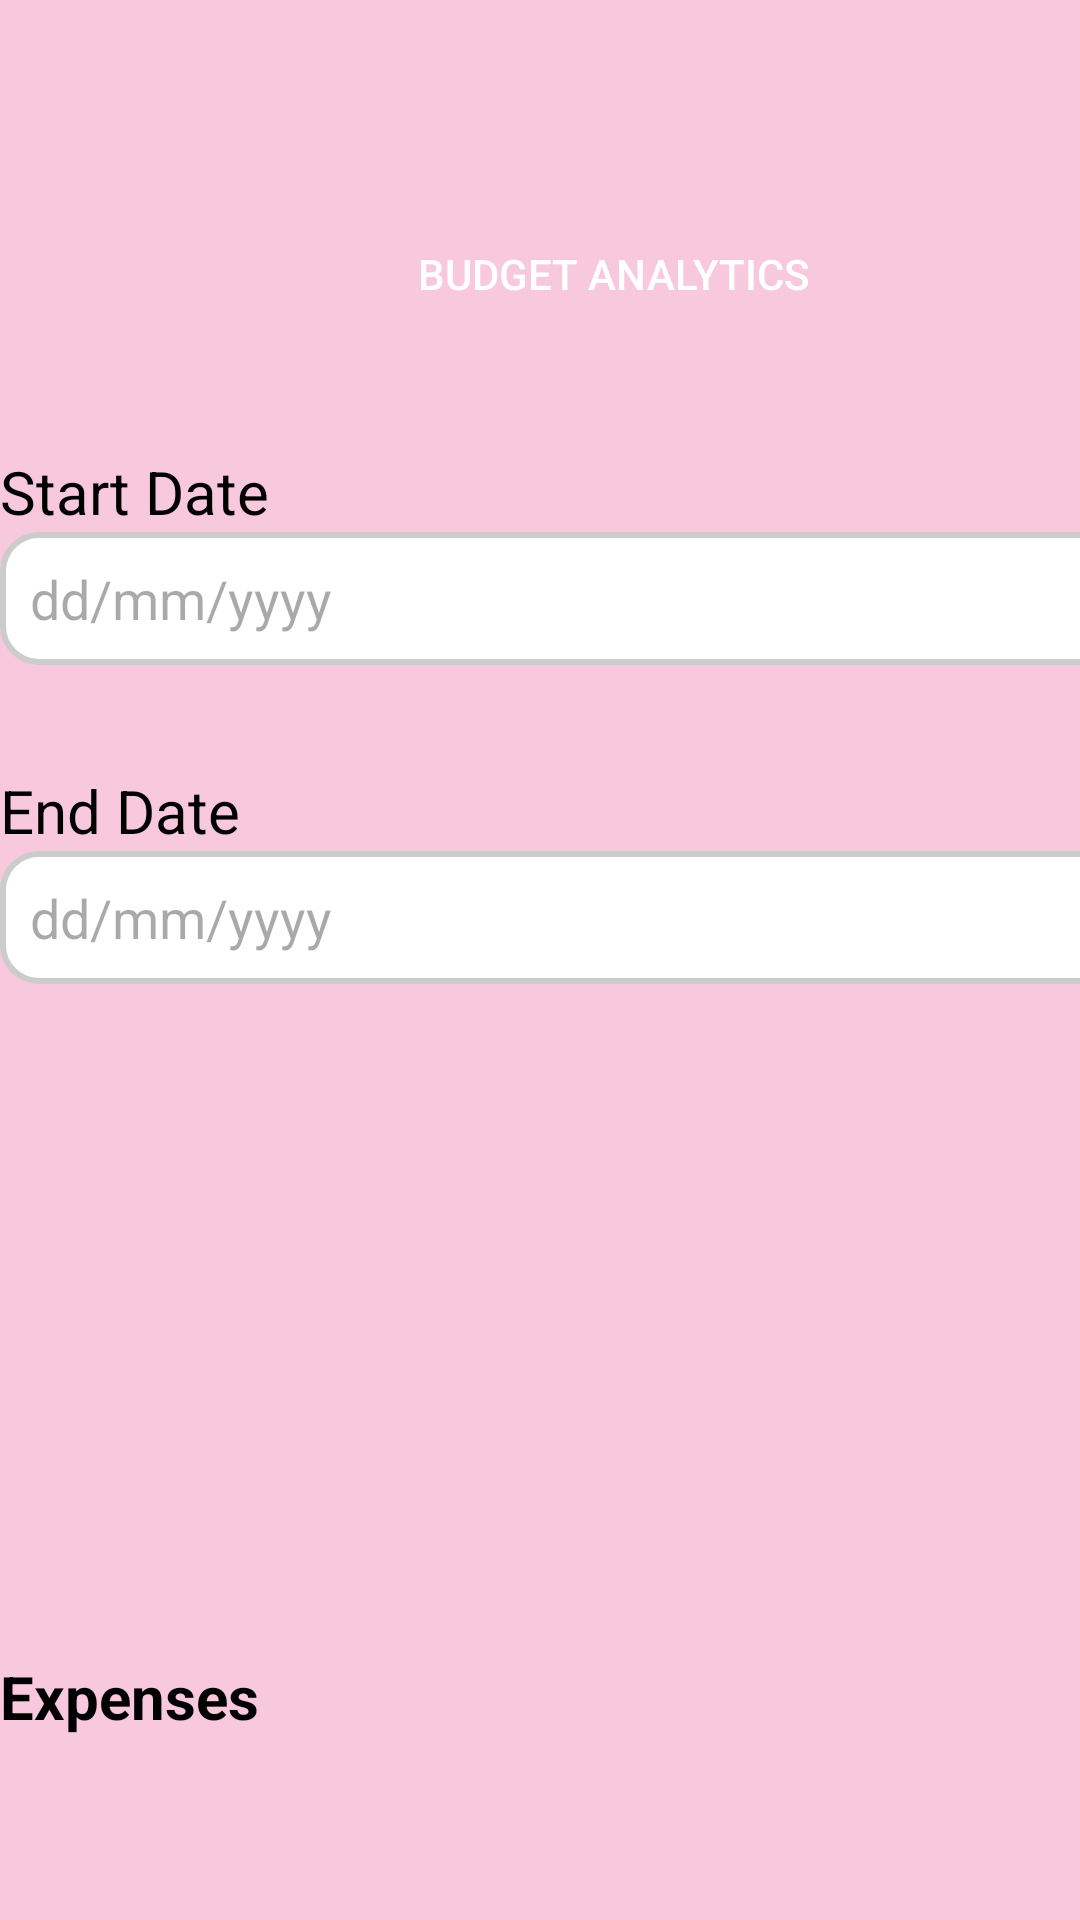

Android layout source for this screen:
<!-- AndroidManifest.xml: application theme Theme.POETEST -->
<!-- res/layout/activity_stats_page.xml -->
<?xml version="1.0" encoding="utf-8"?>
<androidx.constraintlayout.widget.ConstraintLayout xmlns:android="http://schemas.android.com/apk/res/android"
    xmlns:app="http://schemas.android.com/apk/res-auto"
    xmlns:tools="http://schemas.android.com/tools"
    android:id="@+id/main"
    android:layout_width="match_parent"
    android:layout_height="match_parent"
    android:background="#F8C8DC"
    tools:context=".StatsPage">

    <ScrollView
        android:layout_width="409dp"
        android:layout_height="729dp"
        tools:layout_editor_absoluteX="1dp"
        tools:layout_editor_absoluteY="1dp">

        <LinearLayout
            android:layout_width="match_parent"
            android:layout_height="wrap_content"
            android:orientation="vertical" >

            <TextView
                android:id="@+id/textView3"
                android:layout_width="match_parent"
                android:layout_height="wrap_content"
                android:textSize="36sp"
                android:textColor="#000000"
                android:textStyle="bold"
                tools:text="Dashboard" />

            <Button
                android:id="@+id/btnBudgetAnalytics"
                android:layout_width="match_parent"
                android:layout_height="wrap_content"
                android:text="Budget Analytics"
                android:background="@drawable/black_rounded_corners"
                android:textColor="#FFFFFF"
                android:layout_marginTop="19dp" />

            <TextView
                android:layout_width="wrap_content"
                android:layout_height="wrap_content"
                android:textSize="20sp"
                android:text="Start Date"
                android:background="#FFFFF"
                android:textColor="#000000"
                android:layout_marginTop="35dp" />

            <EditText
                android:id="@+id/etStartDate"
                android:layout_width="match_parent"
                android:layout_height="wrap_content"
                android:hint="dd/mm/yyyy"
                android:background="@drawable/edittext" />

            <TextView
                android:layout_width="wrap_content"
                android:layout_height="wrap_content"
                android:textSize="20sp"
                android:text="End Date"
                android:background="#FFFFF"
                android:textColor="#000000"
                android:layout_marginTop="35dp" />

            <EditText
                android:id="@+id/etEndDate"
                android:layout_width="match_parent"
                android:layout_height="wrap_content"
                android:hint="dd/mm/yyyy"
                android:background="@drawable/edittext" />

            <ImageView
                android:id="@+id/chartImage"
                android:layout_width="match_parent"
                android:layout_height="200dp"
                android:background="@drawable/chart_background"
                android:scaleType="centerCrop" />

            <TextView
                android:layout_width="wrap_content"
                android:layout_height="wrap_content"
                android:text="Expenses"
                android:textSize="20sp"
                android:textStyle="bold"
                android:textColor="#000000"
                android:layout_marginTop="24dp" />

            <ImageView
                android:id="@+id/chartImage2"
                android:layout_width="match_parent"
                android:layout_height="200dp"
                android:scaleType="centerCrop"
                android:background="@drawable/chart_background" />

            <TextView
                android:layout_width="wrap_content"
                android:layout_height="wrap_content"
                android:text="Budget Progress"
                android:textSize="20sp"
                android:textStyle="bold"
                android:textColor="#000000"
                android:layout_marginTop="24dp" />

            <ImageView
                android:id="@+id/chartImage3"
                android:layout_width="match_parent"
                android:layout_height="200dp"
                android:scaleType="centerCrop"
                android:background="@drawable/chart_background" />





        </LinearLayout>
    </ScrollView>
</androidx.constraintlayout.widget.ConstraintLayout>
<!-- resources referenced by this layout -->
<resources>
  <!-- drawable edittext (drawable) -->
  <?xml version="1.0" encoding="utf-8"?>
  <shape xmlns:android="http://schemas.android.com/apk/res/android"
  
      android:shape="rectangle">
      <solid android:color="#FFFFFF" />
      <stroke
          android:width="2dp"
          android:color="#CCCCCC" />
      <corners android:radius="12dp" />
      <padding
          android:left="10dp"
          android:top="10dp"
          android:right="10dp"
          android:bottom="10dp" />
  </shape>
  <style name="Theme.POETEST" parent="Base.Theme.POETEST" />
  <style name="Base.Theme.POETEST" parent="Theme.Material3.DayNight.NoActionBar">
          
          
      </style>
</resources>
